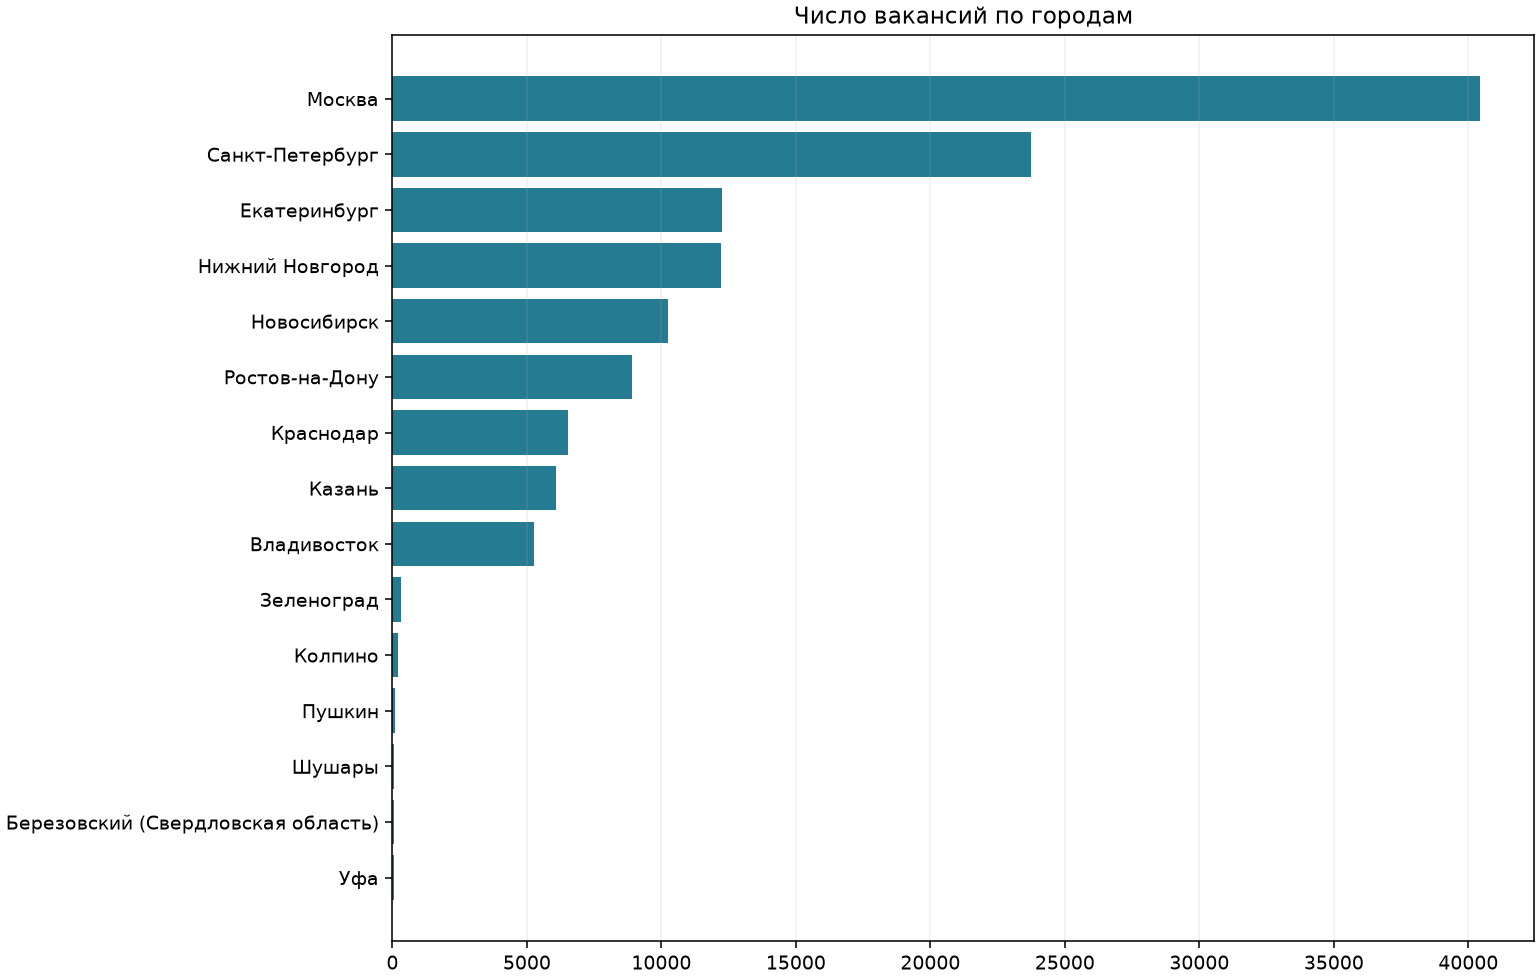

Data behind this chart, as committed beside it:
area_name, vacancies, salary_median, salary_known, responses_mean, remote_share
1-я Михайловка, 1, , 0, 1.0, 0.0
Абакан, 5, 155100, 4, 1.6, 0.0
Агроном (Краснодарский край), 10, 64110, 10, 6.5, 0.1
Агрыз, 1, 161500, 1, 0.0, 0.0
Азнакаево, 1, 161500, 1, 0.0, 0.0
Азов, 11, 80000, 11, 3.273, 0.09091
Академгородок (Новосибирская область), 49, 57500, 41, 10.37, 0.0
Аксай (Ростовская область), 6, 82500, 5, 9.0, 0.0
Аксениха (Новосибирская область), 1, 155100, 1, 0.0, 0.0
Алапаевск, 5, 91250, 4, 0.0, 0.0
Алатырь, 2, 130750, 2, 1.0, 0.0
Александров, 1, 161500, 1, 0.0, 0.0
Александровка (Ростовская область), 3, 71000, 2, 2.0, 0.0
Александровский, 5, 60400, 5, 0.2, 0.0
Алматы, 5, 126495, 3, 248.6, 0.4
Алтай (Ханты-Мансийский АО - Югра), 1, 188100, 1, 1.0, 0.0
Альметьевск, 2, 155750, 2, 0.0, 0.0
Амурск, 1, 200000, 1, 0.0, 0.0
Анапа, 7, 162500, 6, 3.857, 0.0
Ангарск, 3, 155000, 3, 1.333, 0.0
Андреаполь, 1, 100000, 1, 2.0, 0.0
Анжеро-Судженск, 1, 155000, 1, 0.0, 0.0
Анкудиновка, 12, 50775, 10, 1.833, 0.0
Аннино (Ленинградская область), 1, 188100, 1, 23.0, 0.0
Апрелевка (Московская область), 1, 100000, 1, 5.0, 0.0
Арамиль, 16, 80000, 13, 8.875, 0.0
Ардатов, 1, 161500, 1, 0.0, 0.0
Ардатов (Нижегородская область), 6, 120755, 6, 2.333, 0.0
Арзамас, 6, 145750, 4, 2.333, 0.0
Аркадак, 1, 161500, 1, 1.0, 0.0
Армавир, 4, 157000, 4, 3.0, 0.0
Армения, 2, , 0, 59.0, 0.5
Арск, 3, 130000, 3, 5.0, 0.0
Артем, 1, 200000, 1, 0.0, 0.0
Артемовский (Иркутская область), 1, 155000, 1, 0.0, 0.0
Артемовский (Свердловская область), 3, 85000, 3, 9.333, 0.0
Архангельск, 5, 171500, 5, 25.8, 0.2
Асбест, 7, 166250, 6, 0.2857, 0.0
Астана, 3, 237500, 2, 135.0, 0.3333
Астрахань, 12, 150000, 7, 7.583, 0.0
Аткарск, 1, 161500, 1, 0.0, 0.0
Атырау, 1, 200000, 1, 58.0, 0.0
Афипский, 4, 61450, 4, 5.5, 0.25
Афонино, 2, 81175, 2, 28.0, 0.0
Ачинск, 4, 155000, 3, 0.75, 0.0
Аша, 1, 182500, 1, 0.0, 0.0
Бавлы, 1, 161500, 1, 0.0, 0.0
Балаково, 3, 243750, 2, 12.33, 0.0
Балахна, 4, 145750, 4, 20.0, 0.0
Балахта (Тверская область), 1, 70000, 1, 100.0, 1.0
Балашиха (Московская область), 9, 115000, 9, 14.78, 0.0
Балта (Новосибирская область), 1, 155100, 1, 0.0, 0.0
Балтым, 3, 80850, 2, 1.333, 0.0
Барабинск, 1, 49000, 1, 12.0, 0.0
Барвиха  (Московская область), 1, 190000, 1, 75.0, 0.0
Барнаул, 19, 152500, 14, 24.47, 0.05263
Батайск, 36, 75000, 32, 13.69, 0.05556
Безлесный, 5, 62500, 5, 1.0, 0.0
Белая Холуница, 1, 161500, 1, 0.0, 0.0
Белгород, 9, 95000, 7, 32.0, 0.1111
... 662 more rows
